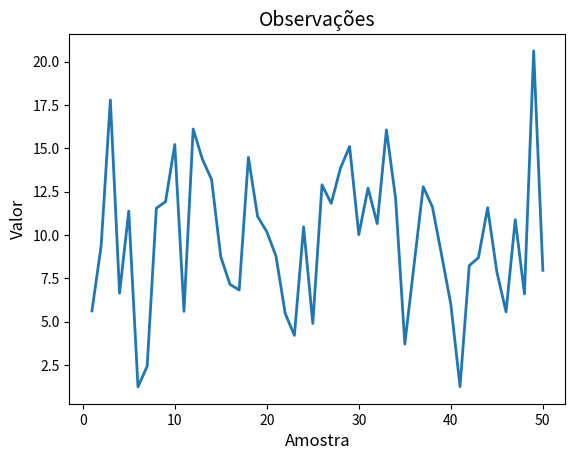

Here is the Python script that generated this plot:
import numpy as np
import matplotlib.pyplot as plt

y = np.random.normal(10, 5, (50))
x = np.arange(1,51)

fig, ax = plt.subplots()
ax.plot(x,y,linewidth=2)
ax.set_title("Observações", fontsize=14)
ax.set_xlabel("Amostra", fontsize=12)
ax.set_ylabel("Valor", fontsize=12)

plt.show()

